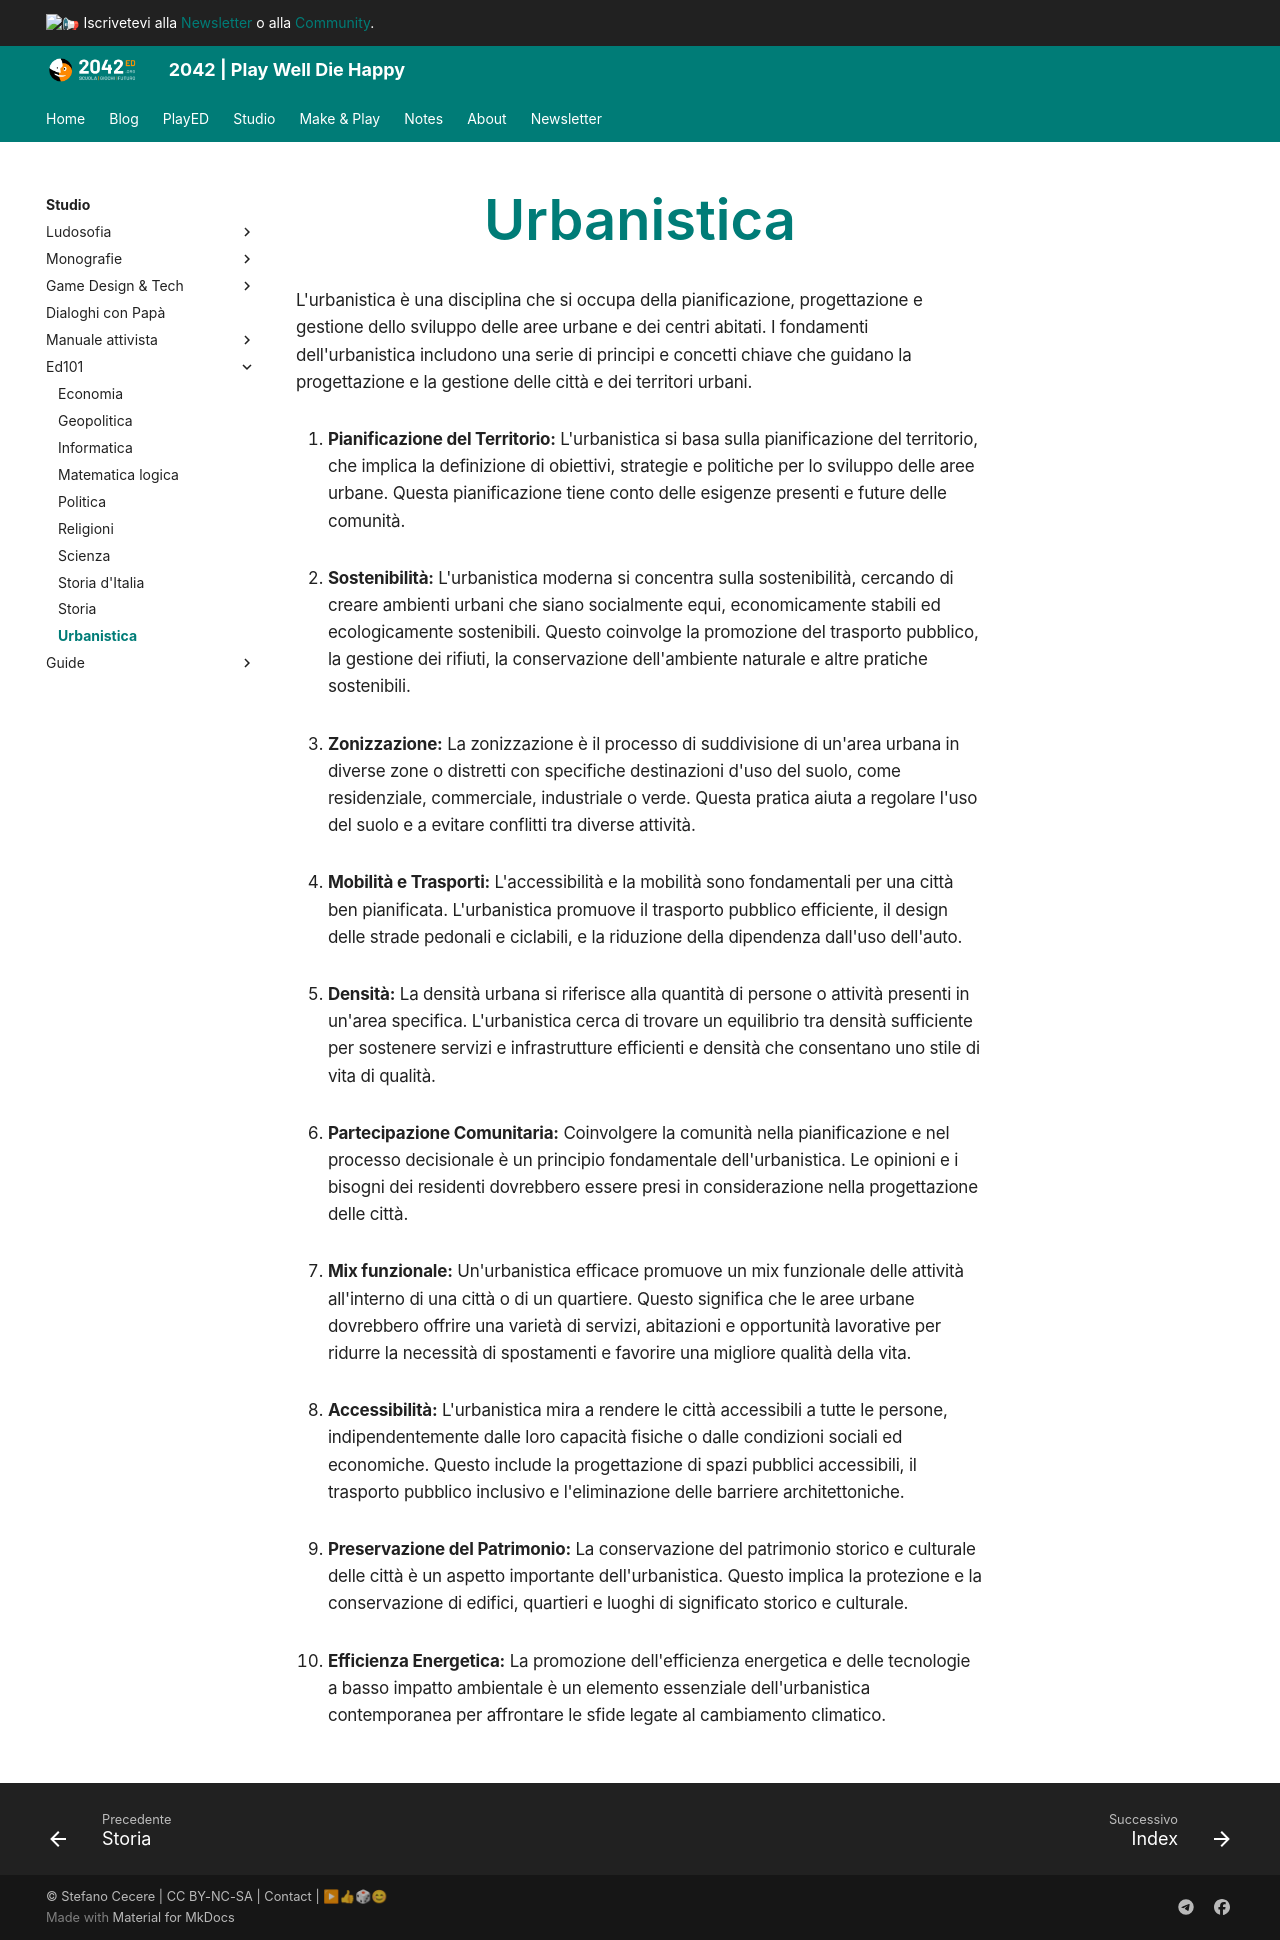

repository: 2042ed/2042ed.org · page: studio/ed101/urbanistica/index.html · generator: mkdocs

---
title: Urbanistica
---
L'urbanistica è una disciplina che si occupa della pianificazione, progettazione e gestione dello sviluppo delle aree urbane e dei centri abitati. I fondamenti dell'urbanistica includono una serie di principi e concetti chiave che guidano la progettazione e la gestione delle città e dei territori urbani.

1. **Pianificazione del Territorio:** L'urbanistica si basa sulla pianificazione del territorio, che implica la definizione di obiettivi, strategie e politiche per lo sviluppo delle aree urbane. Questa pianificazione tiene conto delle esigenze presenti e future delle comunità.

2. **Sostenibilità:** L'urbanistica moderna si concentra sulla sostenibilità, cercando di creare ambienti urbani che siano socialmente equi, economicamente stabili ed ecologicamente sostenibili. Questo coinvolge la promozione del trasporto pubblico, la gestione dei rifiuti, la conservazione dell'ambiente naturale e altre pratiche sostenibili.

3. **Zonizzazione:** La zonizzazione è il processo di suddivisione di un'area urbana in diverse zone o distretti con specifiche destinazioni d'uso del suolo, come residenziale, commerciale, industriale o verde. Questa pratica aiuta a regolare l'uso del suolo e a evitare conflitti tra diverse attività.

4. **Mobilità e Trasporti:** L'accessibilità e la mobilità sono fondamentali per una città ben pianificata. L'urbanistica promuove il trasporto pubblico efficiente, il design delle strade pedonali e ciclabili, e la riduzione della dipendenza dall'uso dell'auto.

5. **Densità:** La densità urbana si riferisce alla quantità di persone o attività presenti in un'area specifica. L'urbanistica cerca di trovare un equilibrio tra densità sufficiente per sostenere servizi e infrastrutture efficienti e densità che consentano uno stile di vita di qualità.

6. **Partecipazione Comunitaria:** Coinvolgere la comunità nella pianificazione e nel processo decisionale è un principio fondamentale dell'urbanistica. Le opinioni e i bisogni dei residenti dovrebbero essere presi in considerazione nella progettazione delle città.

7. **Mix funzionale:** Un'urbanistica efficace promuove un mix funzionale delle attività all'interno di una città o di un quartiere. Questo significa che le aree urbane dovrebbero offrire una varietà di servizi, abitazioni e opportunità lavorative per ridurre la necessità di spostamenti e favorire una migliore qualità della vita.

8. **Accessibilità:** L'urbanistica mira a rendere le città accessibili a tutte le persone, indipendentemente dalle loro capacità fisiche o dalle condizioni sociali ed economiche. Questo include la progettazione di spazi pubblici accessibili, il trasporto pubblico inclusivo e l'eliminazione delle barriere architettoniche.

9. **Preservazione del Patrimonio:** La conservazione del patrimonio storico e culturale delle città è un aspetto importante dell'urbanistica. Questo implica la protezione e la conservazione di edifici, quartieri e luoghi di significato storico e culturale.

10. **Efficienza Energetica:** La promozione dell'efficienza energetica e delle tecnologie a basso impatto ambientale è un elemento essenziale dell'urbanistica contemporanea per affrontare le sfide legate al cambiamento climatico.
